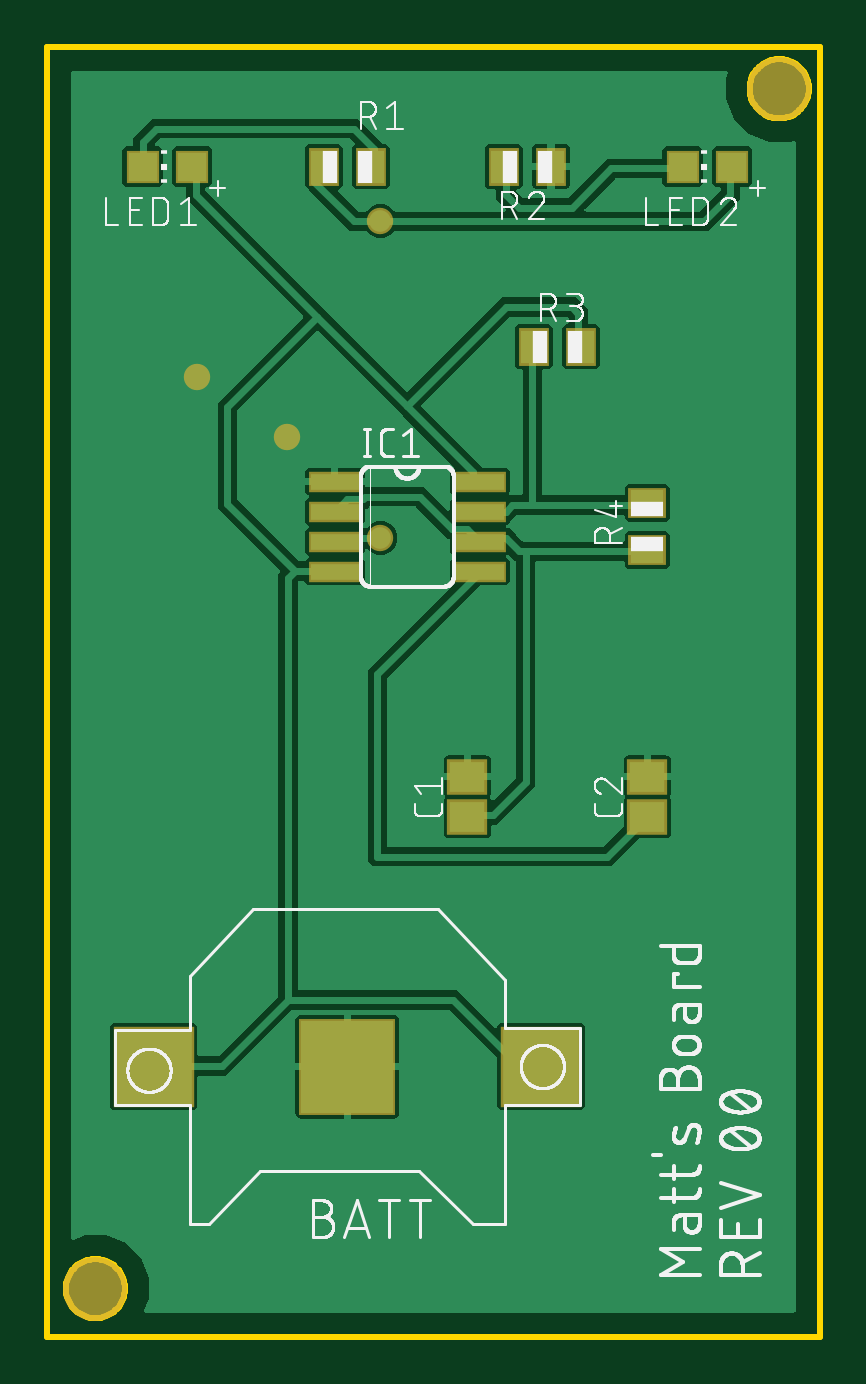
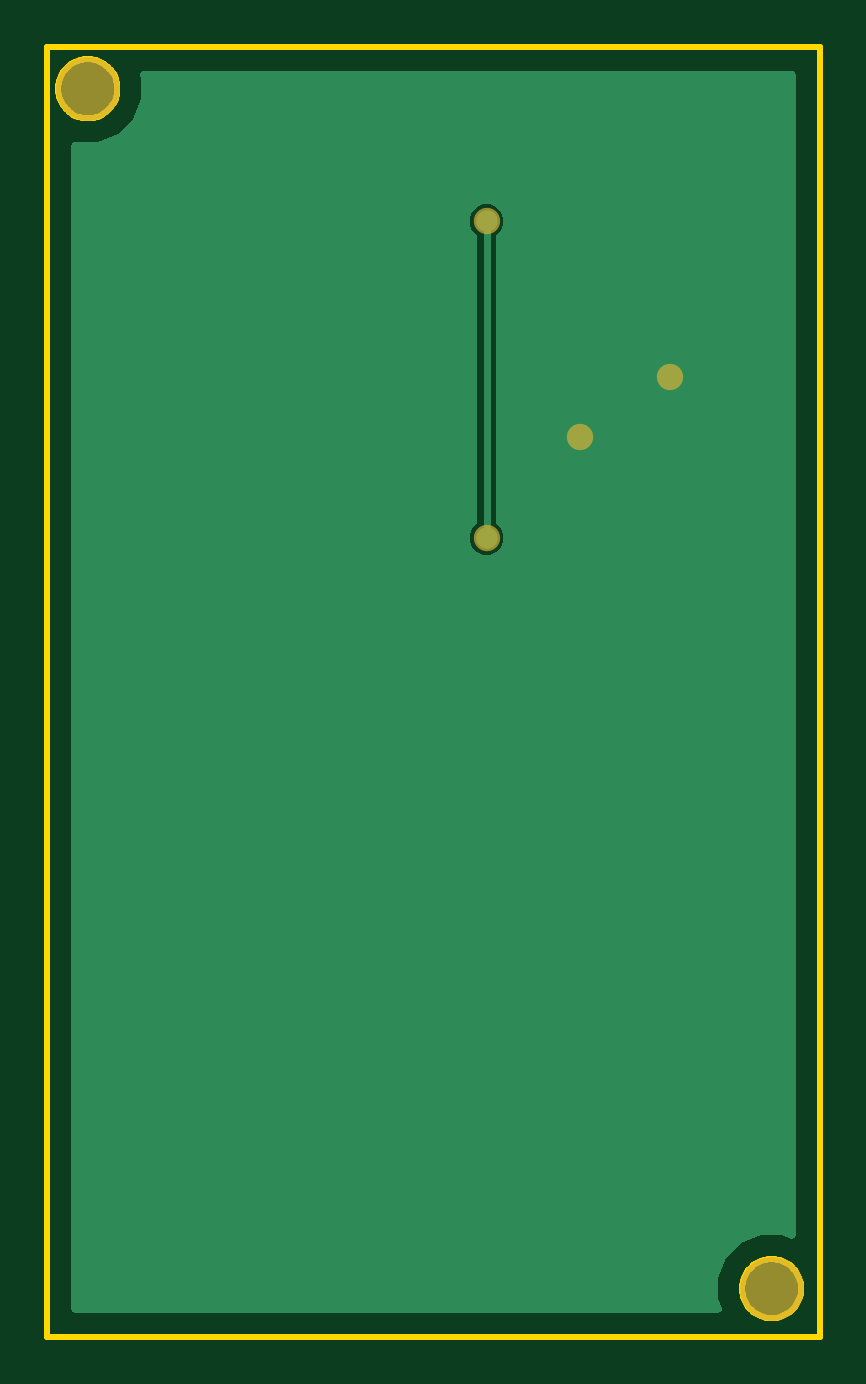
Circuit board: 7 layer files. Board 32.7 x 54.6 mm.
- bottom_copper: copper_bottom.gbr (5789 bytes)
- top_copper: copper_top.gbr (50757 bytes)
- outline: profile.gbr (3131 bytes)
- top_silk: silkscreen_top.gbr (77373 bytes)
- bottom_mask: soldermask_bottom.gbr (306 bytes)
- top_mask: soldermask_top.gbr (1049 bytes)
- paste: solderpaste_top.gbr (891 bytes)

=== bottom_copper: copper_bottom.gbr ===
G04 EAGLE Gerber RS-274X export*
G75*
%MOMM*%
%FSLAX34Y34*%
%LPD*%
%INBottom Copper*%
%IPPOS*%
%AMOC8*
5,1,8,0,0,1.08239X$1,22.5*%
G01*
%ADD10C,0.304800*%
%ADD11C,0.914400*%

G36*
X327942Y10164D02*
X327942Y10164D01*
X327968Y10162D01*
X328115Y10184D01*
X328262Y10201D01*
X328287Y10209D01*
X328313Y10213D01*
X328451Y10268D01*
X328590Y10318D01*
X328612Y10332D01*
X328637Y10342D01*
X328758Y10427D01*
X328883Y10507D01*
X328901Y10526D01*
X328923Y10541D01*
X329022Y10651D01*
X329125Y10758D01*
X329139Y10780D01*
X329156Y10800D01*
X329228Y10930D01*
X329304Y11057D01*
X329312Y11082D01*
X329325Y11105D01*
X329365Y11248D01*
X329410Y11389D01*
X329412Y11415D01*
X329420Y11440D01*
X329439Y11684D01*
X329439Y504307D01*
X329422Y504456D01*
X329410Y504606D01*
X329402Y504629D01*
X329399Y504653D01*
X329349Y504795D01*
X329302Y504938D01*
X329290Y504958D01*
X329282Y504981D01*
X329200Y505108D01*
X329123Y505236D01*
X329106Y505254D01*
X329093Y505274D01*
X328985Y505378D01*
X328880Y505486D01*
X328860Y505499D01*
X328842Y505516D01*
X328713Y505593D01*
X328587Y505675D01*
X328564Y505683D01*
X328543Y505695D01*
X328400Y505741D01*
X328258Y505791D01*
X328234Y505794D01*
X328211Y505801D01*
X328062Y505813D01*
X327912Y505830D01*
X327888Y505827D01*
X327864Y505829D01*
X327715Y505807D01*
X327566Y505789D01*
X327538Y505780D01*
X327519Y505778D01*
X327475Y505760D01*
X327333Y505714D01*
X327007Y505579D01*
X317992Y505579D01*
X309664Y509029D01*
X303289Y515404D01*
X299839Y523732D01*
X299839Y532748D01*
X300248Y533733D01*
X300289Y533878D01*
X300335Y534021D01*
X300337Y534045D01*
X300343Y534068D01*
X300351Y534219D01*
X300363Y534368D01*
X300359Y534392D01*
X300360Y534416D01*
X300333Y534564D01*
X300311Y534713D01*
X300302Y534735D01*
X300298Y534759D01*
X300238Y534897D01*
X300182Y535037D01*
X300168Y535057D01*
X300159Y535079D01*
X300069Y535200D01*
X299983Y535323D01*
X299965Y535339D01*
X299951Y535359D01*
X299836Y535456D01*
X299724Y535556D01*
X299703Y535568D01*
X299685Y535584D01*
X299551Y535652D01*
X299419Y535725D01*
X299396Y535731D01*
X299375Y535742D01*
X299229Y535779D01*
X299084Y535820D01*
X299055Y535822D01*
X299036Y535827D01*
X298989Y535827D01*
X298840Y535839D01*
X24384Y535839D01*
X24358Y535836D01*
X24332Y535838D01*
X24185Y535816D01*
X24038Y535799D01*
X24013Y535791D01*
X23987Y535787D01*
X23849Y535732D01*
X23710Y535682D01*
X23688Y535668D01*
X23663Y535658D01*
X23542Y535573D01*
X23417Y535493D01*
X23399Y535474D01*
X23377Y535459D01*
X23278Y535349D01*
X23175Y535242D01*
X23161Y535220D01*
X23144Y535200D01*
X23072Y535070D01*
X22996Y534943D01*
X22988Y534918D01*
X22975Y534895D01*
X22935Y534752D01*
X22890Y534611D01*
X22888Y534585D01*
X22880Y534560D01*
X22861Y534316D01*
X22861Y42919D01*
X22878Y42770D01*
X22890Y42620D01*
X22898Y42597D01*
X22901Y42573D01*
X22951Y42432D01*
X22997Y42289D01*
X23010Y42268D01*
X23018Y42245D01*
X23100Y42119D01*
X23177Y41990D01*
X23194Y41973D01*
X23207Y41952D01*
X23316Y41847D01*
X23420Y41740D01*
X23440Y41727D01*
X23458Y41710D01*
X23587Y41633D01*
X23713Y41552D01*
X23736Y41544D01*
X23757Y41531D01*
X23900Y41486D01*
X24042Y41435D01*
X24066Y41432D01*
X24089Y41425D01*
X24238Y41413D01*
X24388Y41396D01*
X24412Y41399D01*
X24436Y41397D01*
X24585Y41419D01*
X24734Y41437D01*
X24762Y41446D01*
X24781Y41449D01*
X24825Y41466D01*
X24967Y41512D01*
X28513Y42981D01*
X37528Y42981D01*
X45856Y39531D01*
X52231Y33156D01*
X55681Y24828D01*
X55681Y15813D01*
X54212Y12267D01*
X54171Y12122D01*
X54125Y11979D01*
X54123Y11955D01*
X54116Y11932D01*
X54109Y11781D01*
X54097Y11632D01*
X54101Y11608D01*
X54099Y11584D01*
X54126Y11436D01*
X54149Y11287D01*
X54158Y11265D01*
X54162Y11241D01*
X54222Y11103D01*
X54277Y10963D01*
X54291Y10943D01*
X54301Y10921D01*
X54391Y10800D01*
X54476Y10677D01*
X54494Y10661D01*
X54509Y10641D01*
X54624Y10544D01*
X54735Y10444D01*
X54756Y10432D01*
X54775Y10416D01*
X54908Y10348D01*
X55040Y10275D01*
X55064Y10269D01*
X55085Y10258D01*
X55231Y10221D01*
X55376Y10180D01*
X55405Y10178D01*
X55423Y10173D01*
X55470Y10173D01*
X55619Y10161D01*
X327916Y10161D01*
X327942Y10164D01*
G37*
%LPC*%
G36*
X152255Y330961D02*
X152255Y330961D01*
X149641Y332044D01*
X147640Y334045D01*
X146557Y336659D01*
X146557Y339489D01*
X147640Y342103D01*
X149159Y343622D01*
X149238Y343721D01*
X149322Y343815D01*
X149346Y343857D01*
X149376Y343895D01*
X149430Y344009D01*
X149491Y344120D01*
X149504Y344166D01*
X149525Y344210D01*
X149551Y344334D01*
X149586Y344455D01*
X149591Y344516D01*
X149598Y344551D01*
X149597Y344599D01*
X149605Y344699D01*
X149605Y465561D01*
X149591Y465686D01*
X149584Y465813D01*
X149571Y465859D01*
X149565Y465907D01*
X149523Y466026D01*
X149488Y466148D01*
X149464Y466190D01*
X149448Y466235D01*
X149379Y466341D01*
X149318Y466452D01*
X149278Y466498D01*
X149259Y466528D01*
X149224Y466562D01*
X149159Y466638D01*
X147640Y468157D01*
X146557Y470771D01*
X146557Y473601D01*
X147640Y476215D01*
X149641Y478216D01*
X152255Y479299D01*
X155085Y479299D01*
X157699Y478216D01*
X159700Y476215D01*
X160783Y473601D01*
X160783Y470771D01*
X159700Y468157D01*
X158181Y466638D01*
X158111Y466549D01*
X158100Y466539D01*
X158097Y466533D01*
X158018Y466445D01*
X157994Y466403D01*
X157964Y466365D01*
X157910Y466251D01*
X157849Y466140D01*
X157836Y466094D01*
X157815Y466050D01*
X157789Y465926D01*
X157754Y465805D01*
X157749Y465744D01*
X157742Y465709D01*
X157743Y465661D01*
X157735Y465561D01*
X157735Y344699D01*
X157749Y344574D01*
X157756Y344447D01*
X157769Y344401D01*
X157775Y344353D01*
X157817Y344234D01*
X157852Y344112D01*
X157876Y344070D01*
X157892Y344025D01*
X157961Y343919D01*
X158022Y343808D01*
X158062Y343762D01*
X158081Y343732D01*
X158116Y343698D01*
X158181Y343622D01*
X159700Y342103D01*
X160783Y339489D01*
X160783Y336659D01*
X159700Y334045D01*
X157699Y332044D01*
X155085Y330961D01*
X152255Y330961D01*
G37*
%LPD*%
D10*
X153670Y472186D02*
X153670Y338074D01*
D11*
X153670Y338074D03*
X153670Y472186D03*
X76200Y406400D03*
X114300Y381000D03*
M02*

=== top_copper: copper_top.gbr (50757 bytes, source omitted) ===
=== outline: profile.gbr ===
G04 EAGLE Gerber RS-274X export*
G75*
%MOMM*%
%FSLAX34Y34*%
%LPD*%
%IN*%
%IPPOS*%
%AMOC8*
5,1,8,0,0,1.08239X$1,22.5*%
G01*
%ADD10C,0.254000*%


D10*
X12700Y0D02*
X339600Y0D01*
X339600Y546000D01*
X12700Y546000D01*
X12700Y0D01*
X45520Y19829D02*
X45443Y18850D01*
X45289Y17880D01*
X45060Y16924D01*
X44756Y15990D01*
X44381Y15083D01*
X43935Y14208D01*
X43421Y13370D01*
X42844Y12575D01*
X42206Y11828D01*
X41512Y11134D01*
X40765Y10496D01*
X39970Y9919D01*
X39132Y9405D01*
X38257Y8959D01*
X37350Y8584D01*
X36416Y8280D01*
X35461Y8051D01*
X34490Y7897D01*
X33511Y7820D01*
X32529Y7820D01*
X31550Y7897D01*
X30580Y8051D01*
X29624Y8280D01*
X28690Y8584D01*
X27783Y8959D01*
X26908Y9405D01*
X26070Y9919D01*
X25275Y10496D01*
X24528Y11134D01*
X23834Y11828D01*
X23196Y12575D01*
X22619Y13370D01*
X22105Y14208D01*
X21659Y15083D01*
X21284Y15990D01*
X20980Y16924D01*
X20751Y17880D01*
X20597Y18850D01*
X20520Y19829D01*
X20520Y20811D01*
X20597Y21790D01*
X20751Y22761D01*
X20980Y23716D01*
X21284Y24650D01*
X21659Y25557D01*
X22105Y26432D01*
X22619Y27270D01*
X23196Y28065D01*
X23834Y28812D01*
X24528Y29506D01*
X25275Y30144D01*
X26070Y30721D01*
X26908Y31235D01*
X27783Y31681D01*
X28690Y32056D01*
X29624Y32360D01*
X30580Y32589D01*
X31550Y32743D01*
X32529Y32820D01*
X33511Y32820D01*
X34490Y32743D01*
X35461Y32589D01*
X36416Y32360D01*
X37350Y32056D01*
X38257Y31681D01*
X39132Y31235D01*
X39970Y30721D01*
X40765Y30144D01*
X41512Y29506D01*
X42206Y28812D01*
X42844Y28065D01*
X43421Y27270D01*
X43935Y26432D01*
X44381Y25557D01*
X44756Y24650D01*
X45060Y23716D01*
X45289Y22761D01*
X45443Y21790D01*
X45520Y20811D01*
X45520Y19829D01*
X335000Y527749D02*
X334923Y526770D01*
X334769Y525800D01*
X334540Y524844D01*
X334236Y523910D01*
X333861Y523003D01*
X333415Y522128D01*
X332901Y521290D01*
X332324Y520495D01*
X331686Y519748D01*
X330992Y519054D01*
X330245Y518416D01*
X329450Y517839D01*
X328612Y517325D01*
X327737Y516879D01*
X326830Y516504D01*
X325896Y516200D01*
X324941Y515971D01*
X323970Y515817D01*
X322991Y515740D01*
X322009Y515740D01*
X321030Y515817D01*
X320060Y515971D01*
X319104Y516200D01*
X318170Y516504D01*
X317263Y516879D01*
X316388Y517325D01*
X315550Y517839D01*
X314755Y518416D01*
X314008Y519054D01*
X313314Y519748D01*
X312676Y520495D01*
X312099Y521290D01*
X311585Y522128D01*
X311139Y523003D01*
X310764Y523910D01*
X310460Y524844D01*
X310231Y525800D01*
X310077Y526770D01*
X310000Y527749D01*
X310000Y528731D01*
X310077Y529710D01*
X310231Y530681D01*
X310460Y531636D01*
X310764Y532570D01*
X311139Y533477D01*
X311585Y534352D01*
X312099Y535190D01*
X312676Y535985D01*
X313314Y536732D01*
X314008Y537426D01*
X314755Y538064D01*
X315550Y538641D01*
X316388Y539155D01*
X317263Y539601D01*
X318170Y539976D01*
X319104Y540280D01*
X320060Y540509D01*
X321030Y540663D01*
X322009Y540740D01*
X322991Y540740D01*
X323970Y540663D01*
X324941Y540509D01*
X325896Y540280D01*
X326830Y539976D01*
X327737Y539601D01*
X328612Y539155D01*
X329450Y538641D01*
X330245Y538064D01*
X330992Y537426D01*
X331686Y536732D01*
X332324Y535985D01*
X332901Y535190D01*
X333415Y534352D01*
X333861Y533477D01*
X334236Y532570D01*
X334540Y531636D01*
X334769Y530681D01*
X334923Y529710D01*
X335000Y528731D01*
X335000Y527749D01*
M02*

=== top_silk: silkscreen_top.gbr (77373 bytes, source omitted) ===
=== bottom_mask: soldermask_bottom.gbr ===
G04 EAGLE Gerber RS-274X export*
G75*
%MOMM*%
%FSLAX34Y34*%
%LPD*%
%INSoldermask Bottom*%
%IPPOS*%
%AMOC8*
5,1,8,0,0,1.08239X$1,22.5*%
G01*
%ADD10C,2.703200*%
%ADD11C,1.117600*%


D10*
X33020Y20320D03*
X322500Y528240D03*
D11*
X153670Y338074D03*
X153670Y472186D03*
X76200Y406400D03*
X114300Y381000D03*
M02*

=== top_mask: soldermask_top.gbr ===
G04 EAGLE Gerber RS-274X export*
G75*
%MOMM*%
%FSLAX34Y34*%
%LPD*%
%INSoldermask Top*%
%IPPOS*%
%AMOC8*
5,1,8,0,0,1.08239X$1,22.5*%
G01*
%ADD10C,2.703200*%
%ADD11R,4.103200X4.103200*%
%ADD12R,3.403200X3.403200*%
%ADD13R,1.703200X1.503200*%
%ADD14R,2.235200X0.863600*%
%ADD15R,1.403200X1.403200*%
%ADD16R,1.303200X1.603200*%
%ADD17R,1.603200X1.303200*%
%ADD18C,1.117600*%


D10*
X33020Y20320D03*
X322500Y528240D03*
D11*
X139700Y114300D03*
D12*
X221700Y114300D03*
X57700Y114300D03*
D13*
X190500Y220100D03*
X190500Y237100D03*
X266700Y220100D03*
X266700Y237100D03*
D14*
X134366Y361950D03*
X195834Y361950D03*
X134366Y349250D03*
X134366Y336550D03*
X195834Y349250D03*
X195834Y336550D03*
X134366Y323850D03*
X195834Y323850D03*
D15*
X53000Y495300D03*
X74000Y495300D03*
X281600Y495300D03*
X302600Y495300D03*
D16*
X218600Y419100D03*
X238600Y419100D03*
D17*
X266700Y332900D03*
X266700Y352900D03*
D16*
X225900Y495300D03*
X205900Y495300D03*
X129700Y495300D03*
X149700Y495300D03*
D18*
X153670Y338074D03*
X153670Y472186D03*
X76200Y406400D03*
X114300Y381000D03*
M02*

=== paste: solderpaste_top.gbr ===
G04 EAGLE Gerber RS-274X export*
G75*
%MOMM*%
%FSLAX34Y34*%
%LPD*%
%INSolderpaste Top*%
%IPPOS*%
%AMOC8*
5,1,8,0,0,1.08239X$1,22.5*%
G01*
%ADD10R,3.900000X3.900000*%
%ADD11R,3.200000X3.200000*%
%ADD12R,1.500000X1.300000*%
%ADD13R,2.032000X0.660400*%
%ADD14R,1.200000X1.200000*%
%ADD15R,1.100000X1.400000*%
%ADD16R,1.400000X1.100000*%


D10*
X139700Y114300D03*
D11*
X221700Y114300D03*
X57700Y114300D03*
D12*
X190500Y220100D03*
X190500Y237100D03*
X266700Y220100D03*
X266700Y237100D03*
D13*
X134366Y361950D03*
X195834Y361950D03*
X134366Y349250D03*
X134366Y336550D03*
X195834Y349250D03*
X195834Y336550D03*
X134366Y323850D03*
X195834Y323850D03*
D14*
X53000Y495300D03*
X74000Y495300D03*
X281600Y495300D03*
X302600Y495300D03*
D15*
X218600Y419100D03*
X238600Y419100D03*
D16*
X266700Y332900D03*
X266700Y352900D03*
D15*
X225900Y495300D03*
X205900Y495300D03*
X129700Y495300D03*
X149700Y495300D03*
M02*

